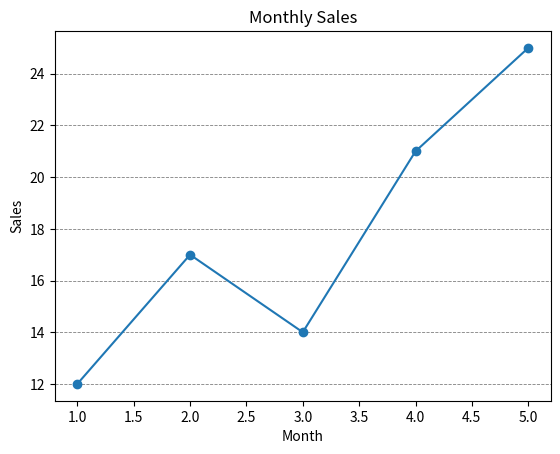

The matplotlib source for this figure:
"""Practice: Grid Lines.
Add grid lines to help readers estimate values from a chart.
Reference: https://www.w3schools.com/python/matplotlib_grid.asp
"""

import matplotlib.pyplot as plt

months = [1, 2, 3, 4, 5]
sales = [12, 17, 14, 21, 25]

plt.plot(months, sales, marker="o")
plt.title("Monthly Sales")
plt.xlabel("Month")
plt.ylabel("Sales")
plt.grid(axis="y", color="gray", linestyle="--", linewidth=0.6)
plt.show()
